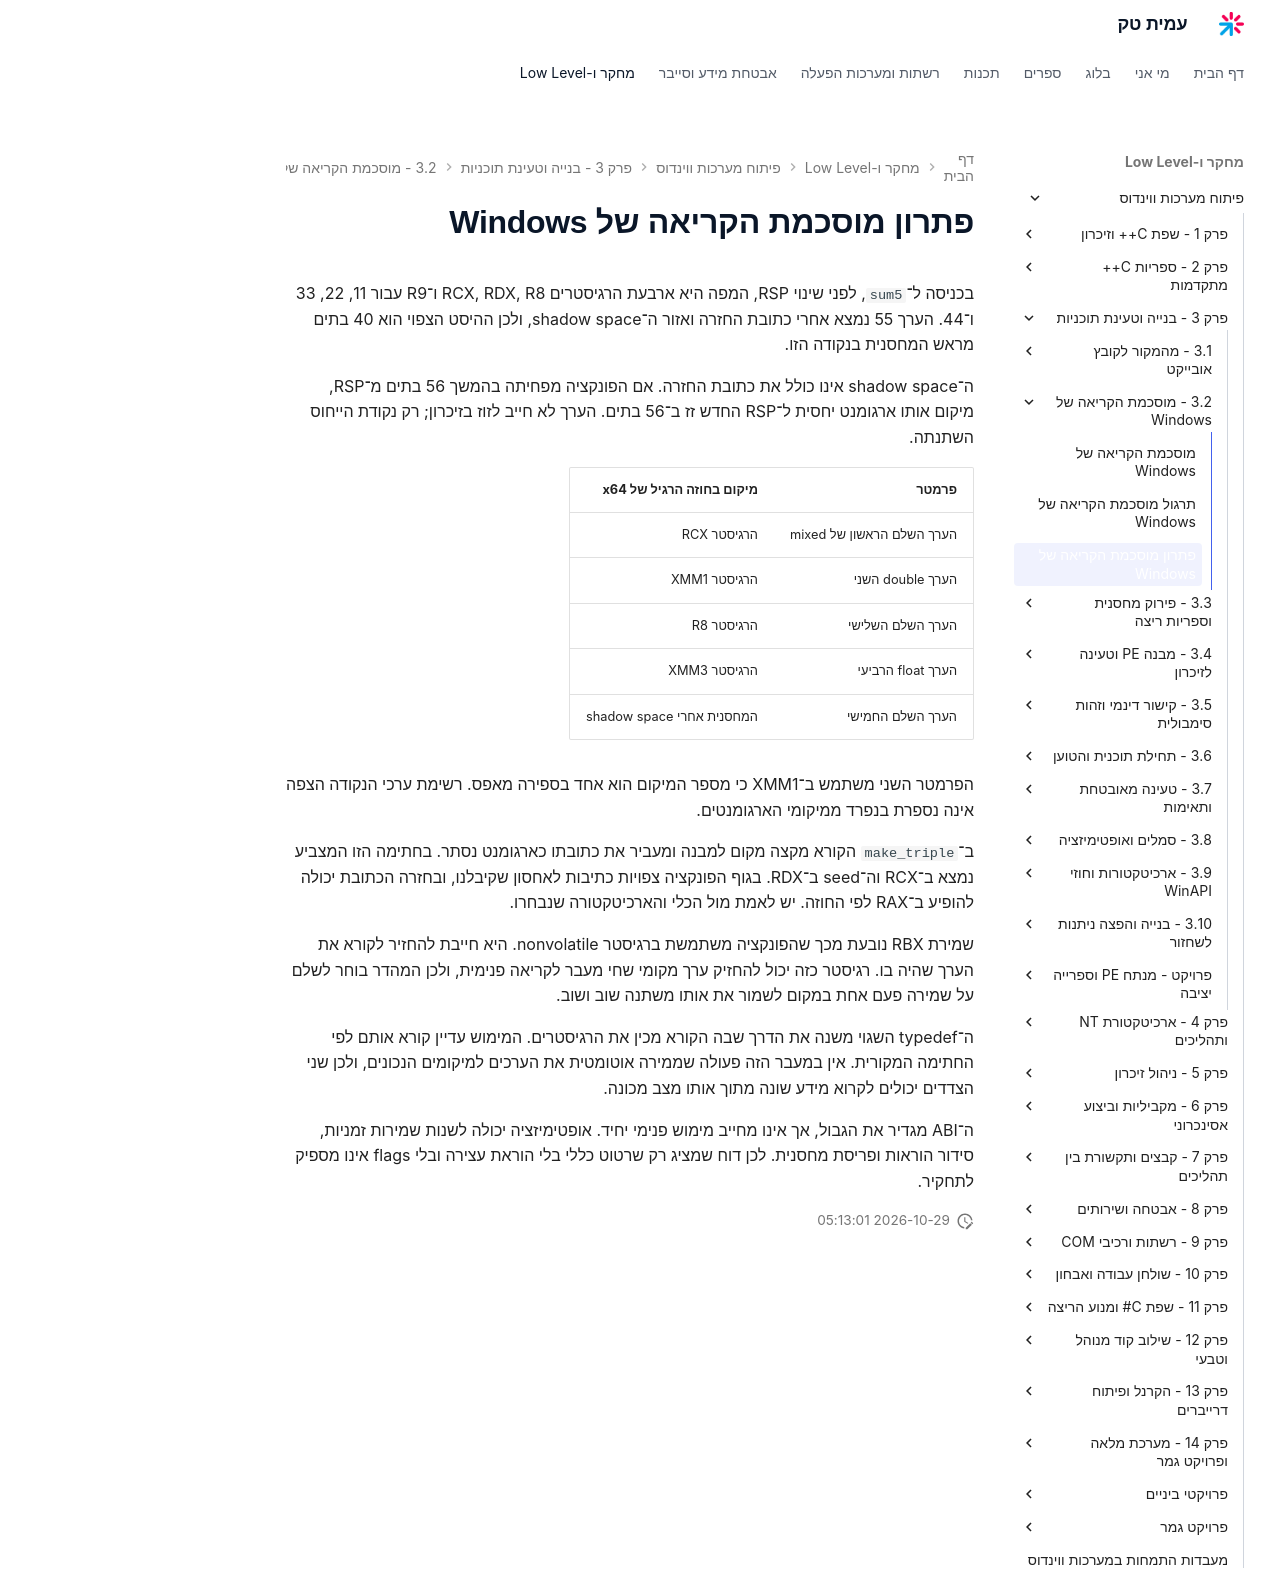

repository: AmitPinchasi/amittech · page: פיתוח-מערכות-ווינדוס/3 - בנייה וטעינת תוכניות/3.2 - מוסכמת הקריאה של Windows/3.2 - מוסכמת הקריאה של Windows - פתרון/index.html · generator: mkdocs

# פתרון מוסכמת הקריאה של Windows

בכניסה ל־`sum5`, לפני שינוי RSP, המפה היא ארבעת הרגיסטרים RCX, RDX, R8 ו־R9 עבור 11, 22, 33 ו־44. הערך 55 נמצא אחרי כתובת החזרה ואזור ה־shadow space, ולכן ההיסט הצפוי הוא 40 בתים מראש המחסנית בנקודה הזו.

ה־shadow space אינו כולל את כתובת החזרה. אם הפונקציה מפחיתה בהמשך 56 בתים מ־RSP, מיקום אותו ארגומנט יחסית ל־RSP החדש זז ב־56 בתים. הערך לא חייב לזוז בזיכרון; רק נקודת הייחוס השתנתה.

| פרמטר | מיקום בחוזה הרגיל של x64 |
| --- | --- |
| הערך השלם הראשון של mixed | הרגיסטר RCX |
| הערך double השני | הרגיסטר XMM1 |
| הערך השלם השלישי | הרגיסטר R8 |
| הערך float הרביעי | הרגיסטר XMM3 |
| הערך השלם החמישי | המחסנית אחרי shadow space |

הפרמטר השני משתמש ב־XMM1 כי מספר המיקום הוא אחד בספירה מאפס. רשימת ערכי הנקודה הצפה אינה נספרת בנפרד ממיקומי הארגומנטים.

ב־`make_triple` הקורא מקצה מקום למבנה ומעביר את כתובתו כארגומנט נסתר. בחתימה הזו המצביע נמצא ב־RCX וה־seed ב־RDX. בגוף הפונקציה צפויות כתיבות לאחסון שקיבלנו, ובחזרה הכתובת יכולה להופיע ב־RAX לפי החוזה. יש לאמת מול הכלי והארכיטקטורה שנבחרו.

שמירת RBX נובעת מכך שהפונקציה משתמשת ברגיסטר nonvolatile. היא חייבת להחזיר לקורא את הערך שהיה בו. רגיסטר כזה יכול להחזיק ערך מקומי שחי מעבר לקריאה פנימית, ולכן המהדר בוחר לשלם על שמירה פעם אחת במקום לשמור את אותו משתנה שוב ושוב.

ה־typedef השגוי משנה את הדרך שבה הקורא מכין את הרגיסטרים. המימוש עדיין קורא אותם לפי החתימה המקורית. אין במעבר הזה פעולה שממירה אוטומטית את הערכים למיקומים הנכונים, ולכן שני הצדדים יכולים לקרוא מידע שונה מתוך אותו מצב מכונה.

ה־ABI מגדיר את הגבול, אך אינו מחייב מימוש פנימי יחיד. אופטימיזציה יכולה לשנות שמירות זמניות, סידור הוראות ופריסת מחסנית. לכן דוח שמציג רק שרטוט כללי בלי הוראת עצירה ובלי flags אינו מספיק לתחקיר.
